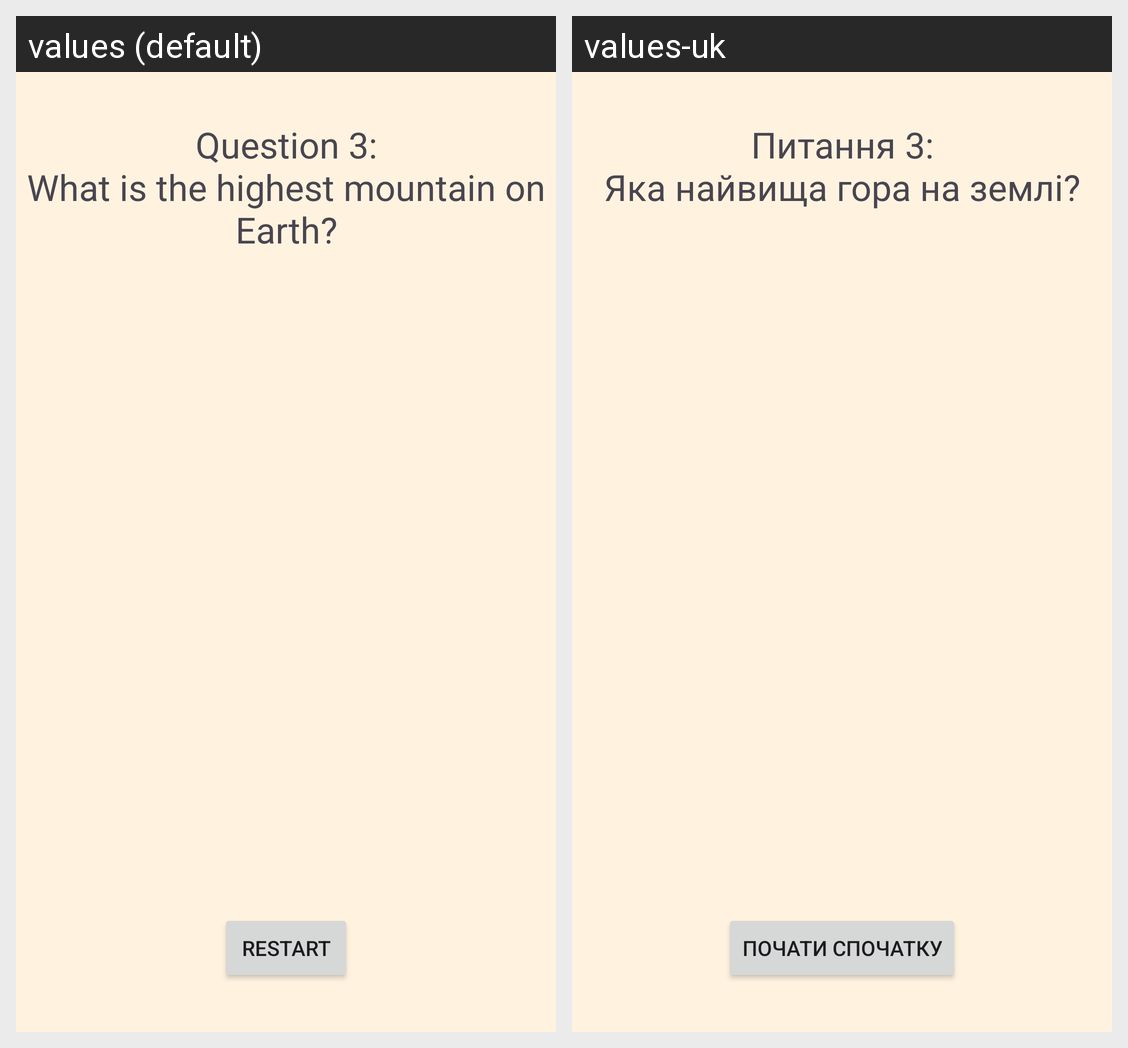

Locale-by-locale string values for the Android screen shown in this grid:
Android screen res/layout/fragment_third.xml rendered under 2 locales, left to right: values (default), values-uk. Device: Nexus 5 (rendered at 1080×1920; each locale shown at half size, 540×960, under a caption strip naming it); theme Theme.Zavd35.
Strings drawn on this screen, with the default value and each locale's value (text and hints the layout hard-codes, and strings that could not be matched under every locale, appear in the picture but are not listed):

question3
  values: Question 3:
      What is the highest mountain on Earth?
  values-uk: Питання 3:
      Яка найвища гора на землі?

btn_restart
  values: Restart
  values-uk: Почати спочатку
